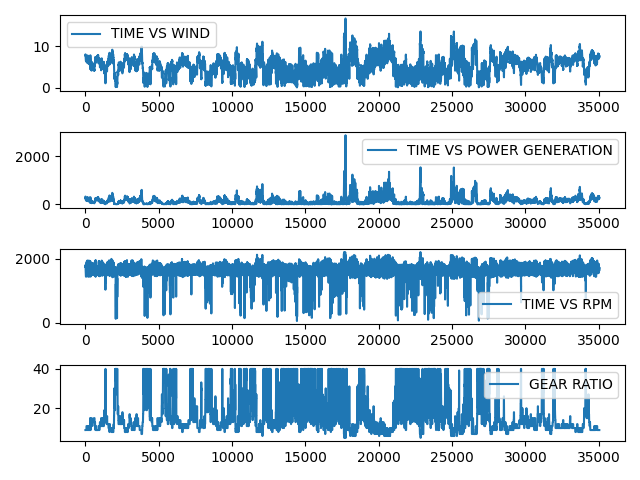

Data behind this chart, as committed beside it:
SiteID, 369404, Site Timezone, 8, Data Timezone, 0, Longitude, 120.823, Latitude, 16.230482
Year, Month, Day, Hour, Minute, wind speed at 10m (m/s)
2021, 1, 1, 0, 0, 7.79
2021, 1, 1, 0, 15, 7.87
2021, 1, 1, 0, 30, 7.79
2021, 1, 1, 0, 45, 7.97
2021, 1, 1, 1, 0, 8.05
2021, 1, 1, 1, 15, 7.95
2021, 1, 1, 1, 30, 7.86
2021, 1, 1, 1, 45, 7.82
2021, 1, 1, 2, 0, 7.81
2021, 1, 1, 2, 15, 7.79
2021, 1, 1, 2, 30, 7.78
2021, 1, 1, 2, 45, 7.74
2021, 1, 1, 3, 0, 7.56
2021, 1, 1, 3, 15, 7.63
2021, 1, 1, 3, 30, 7.56
2021, 1, 1, 3, 45, 7.56
2021, 1, 1, 4, 0, 7.45
2021, 1, 1, 4, 15, 7.42
2021, 1, 1, 4, 30, 7.33
2021, 1, 1, 4, 45, 7.25
2021, 1, 1, 5, 0, 7.12
2021, 1, 1, 5, 15, 7.09
2021, 1, 1, 5, 30, 7.02
2021, 1, 1, 5, 45, 6.96
2021, 1, 1, 6, 0, 6.88
2021, 1, 1, 6, 15, 6.93
2021, 1, 1, 6, 30, 6.86
2021, 1, 1, 6, 45, 6.81
2021, 1, 1, 7, 0, 6.73
2021, 1, 1, 7, 15, 6.71
2021, 1, 1, 7, 30, 6.65
2021, 1, 1, 7, 45, 6.75
2021, 1, 1, 8, 0, 6.66
2021, 1, 1, 8, 15, 6.65
2021, 1, 1, 8, 30, 6.59
2021, 1, 1, 8, 45, 6.51
2021, 1, 1, 9, 0, 6.51
2021, 1, 1, 9, 15, 6.43
2021, 1, 1, 9, 30, 6.42
2021, 1, 1, 9, 45, 6.63
2021, 1, 1, 10, 0, 6.93
2021, 1, 1, 10, 15, 7.15
2021, 1, 1, 10, 30, 7.15
2021, 1, 1, 10, 45, 7.15
2021, 1, 1, 11, 0, 7.35
2021, 1, 1, 11, 15, 7.26
2021, 1, 1, 11, 30, 7.18
2021, 1, 1, 11, 45, 7.35
2021, 1, 1, 12, 0, 7.18
2021, 1, 1, 12, 15, 6.97
2021, 1, 1, 12, 30, 7.09
2021, 1, 1, 12, 45, 7.19
2021, 1, 1, 13, 0, 7.04
2021, 1, 1, 13, 15, 7.11
2021, 1, 1, 13, 30, 6.89
2021, 1, 1, 13, 45, 6.95
2021, 1, 1, 14, 0, 6.96
2021, 1, 1, 14, 15, 7.15
2021, 1, 1, 14, 30, 7.18
... 34,981 more rows
